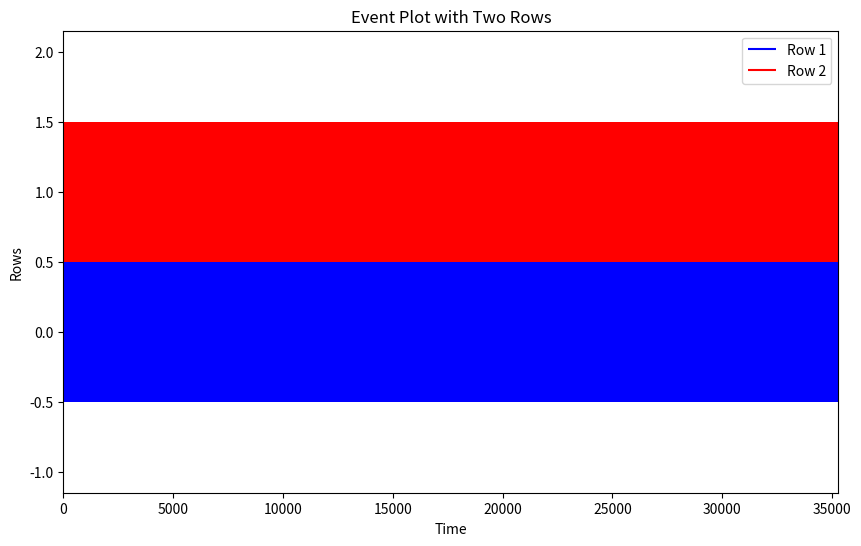

Write the Python code that produced this figure.
import numpy as np
import matplotlib.pyplot as plt

# Generate some sample data
events1 = np.random.randint(0, 2, size=35296)  # First row of events (0s and 1s)
events2 = np.random.randint(0, 2, size=35296)  # Second row of events (0s and 1s)

# Find the positions of "1" values
positions1 = np.where(events1 == 1)[0]
positions2 = np.where(events2 == 1)[0]

# Create a new figure
plt.figure(figsize=(10, 6))  # Adjust figsize as needed

# Plot the event plot
plt.eventplot(positions1, lineoffsets=0, colors='b', label='Row 1')
plt.eventplot(positions2, lineoffsets=1, colors='r', label='Row 2')

# Add labels and legend
plt.xlabel('Time')
plt.ylabel('Rows')
plt.title('Event Plot with Two Rows')
plt.legend()

# Set x-axis limits to cover the full length of the arrays
plt.xlim(0, len(events1))

# Save the figure as SVG
plt.savefig('event_plot.svg', format='svg')

plt.show()